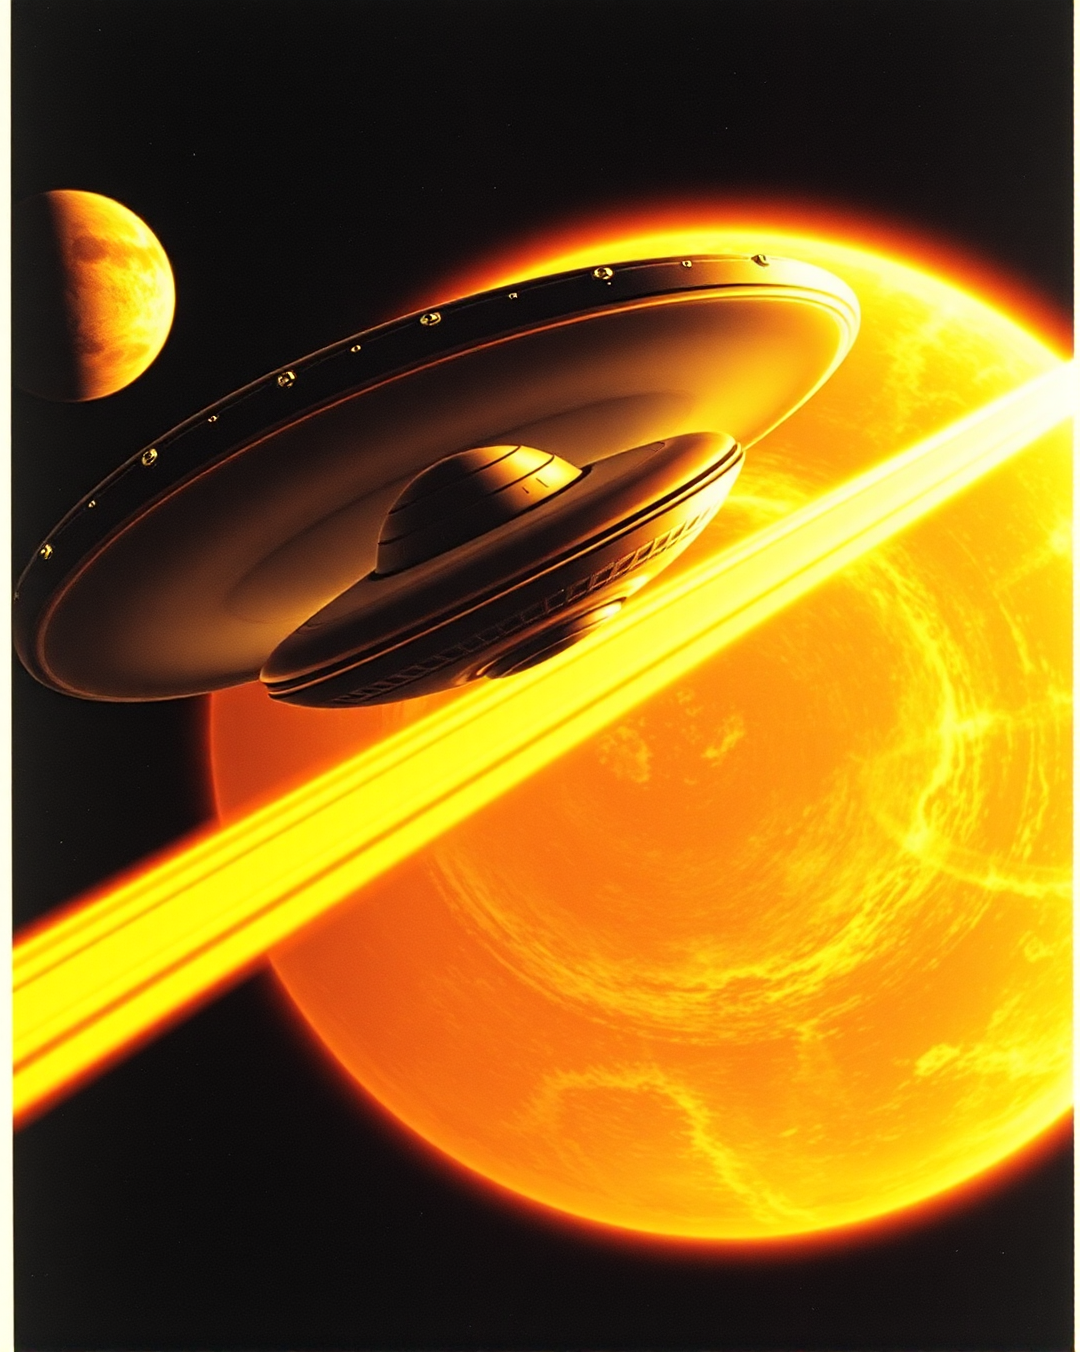
Generation parameters embedded in this image by ComfyUI (PNG 'prompt' text chunk: the API-format workflow graph, JSON):
{"6":{"inputs":{"text":"A UFO pulling with a tracktor beam a Silicon Graphics IRIS 1000 floating in the solar system","clip":["11",0]},"class_type":"CLIPTextEncode"},"8":{"inputs":{"samples":["13",0],"vae":["10",0]},"class_type":"VAEDecode"},"10":{"inputs":{"vae_name":"ae.safetensors"},"class_type":"VAELoader"},"11":{"inputs":{"clip_name1":"t5\\google_t5-v1_1-xxl_encoderonly-fp8_e4m3fn.safetensors","clip_name2":"clip_l.safetensors","type":"flux"},"class_type":"DualCLIPLoader"},"12":{"inputs":{"unet_name":"flux1-schnell.safetensors","weight_dtype":"fp8_e4m3fn"},"class_type":"UNETLoader"},"13":{"inputs":{"noise":["50",0],"guider":["22",0],"sampler":["16",0],"sigmas":["38",1],"latent_image":["51",0]},"class_type":"SamplerCustomAdvanced"},"16":{"inputs":{"sampler_name":"euler"},"class_type":"KSamplerSelect"},"17":{"inputs":{"scheduler":"normal","steps":4,"denoise":1.0,"model":["12",0]},"class_type":"BasicScheduler"},"22":{"inputs":{"model":["12",0],"conditioning":["6",0]},"class_type":"BasicGuider"},"38":{"inputs":{"step":0,"sigmas":["17",0]},"class_type":"SplitSigmas"},"50":{"inputs":{"noise_seed":214980944695262},"class_type":"RandomNoise"},"51":{"inputs":{"width":1080,"height":1352,"batch_size":1},"class_type":"EmptyLatentImage"},"52":{"inputs":{"output_path":"G:\\Shared drives\\ASIMOV MEDIA\\POSTS\\[[RAW IMAGES]]","filename_prefix":"Asimov-flux","filename_delimiter":"_","filename_number_padding":4,"filename_number_start":"false","extension":"png","dpi":300,"quality":100,"optimize_image":"true","lossless_webp":"false","overwrite_mode":"false","show_history":"false","show_history_by_prefix":"true","embed_workflow":"true","show_previews":"true","images":["8",0]},"class_type":"Image Save"},"53":{"inputs":{"images":["8",0]},"class_type":"PreviewImage"}}